Photos from the image-classification dataset "dataset" in the GitHub repository CamisaoLucas/classification_model. Its 4 classes are: bioclastic grainstone, mudstone, oolite, wackestone.

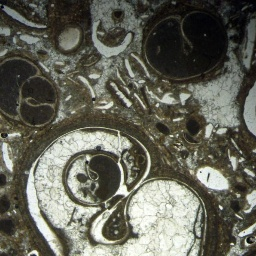
Label: wackestone

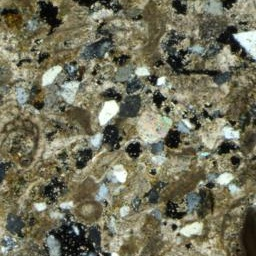
Label: bioclastic grainstone

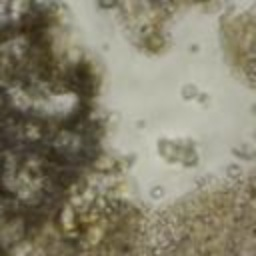
Label: bioclastic grainstone

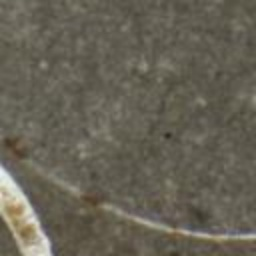
Label: mudstone

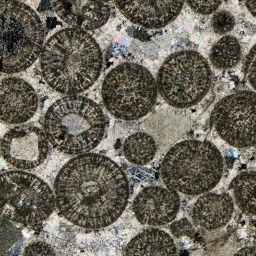
Label: oolite

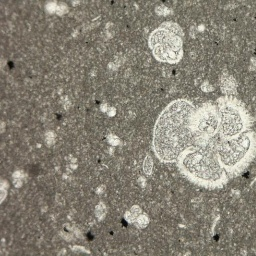
Label: mudstone
